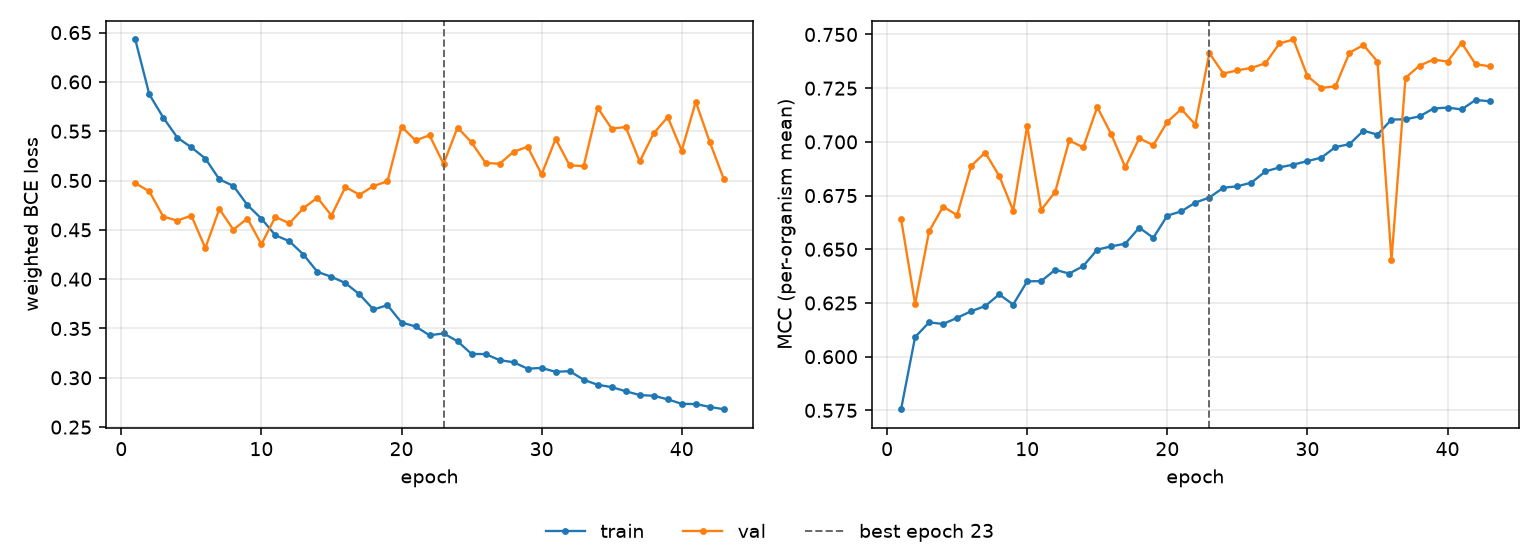

Data behind this chart, as committed beside it:
epoch, tr_loss, vl_loss, tr_mcc, vl_mcc, is_best
1, 0.643, 0.4974, 0.5755, 0.6641, False
2, 0.5874, 0.4891, 0.6091, 0.6246, False
3, 0.5637, 0.4633, 0.616, 0.6584, False
4, 0.5435, 0.4594, 0.6152, 0.6699, False
5, 0.5336, 0.4644, 0.6181, 0.6659, False
6, 0.5223, 0.4315, 0.6212, 0.6887, False
7, 0.5012, 0.4711, 0.6236, 0.695, False
8, 0.4945, 0.4502, 0.629, 0.6842, False
9, 0.4752, 0.4615, 0.6243, 0.668, False
10, 0.4613, 0.4354, 0.6351, 0.7075, False
11, 0.4445, 0.4631, 0.6352, 0.6683, False
12, 0.4384, 0.4566, 0.6405, 0.6768, False
13, 0.425, 0.472, 0.6387, 0.7007, False
14, 0.4073, 0.4826, 0.6422, 0.6974, False
15, 0.4024, 0.4644, 0.6498, 0.7162, False
16, 0.396, 0.4934, 0.6514, 0.7035, False
17, 0.3846, 0.4856, 0.6526, 0.6883, False
18, 0.3693, 0.4944, 0.6601, 0.7017, False
19, 0.3736, 0.4992, 0.6553, 0.6984, False
20, 0.356, 0.5547, 0.6657, 0.7093, False
21, 0.3521, 0.5407, 0.6677, 0.7153, False
22, 0.3431, 0.5458, 0.6717, 0.7081, False
23, 0.345, 0.5169, 0.6741, 0.7413, True
24, 0.3371, 0.5537, 0.6787, 0.7318, False
25, 0.3242, 0.5386, 0.6793, 0.7333, False
26, 0.324, 0.5178, 0.681, 0.7345, False
27, 0.3179, 0.517, 0.6862, 0.7366, False
28, 0.3158, 0.5292, 0.6881, 0.7458, False
29, 0.3092, 0.5342, 0.6894, 0.7477, False
30, 0.31, 0.5062, 0.6911, 0.7307, False
31, 0.3061, 0.5422, 0.6927, 0.7252, False
32, 0.3067, 0.5153, 0.6976, 0.7258, False
33, 0.298, 0.5147, 0.6989, 0.7415, False
34, 0.2929, 0.5738, 0.7052, 0.7451, False
35, 0.2906, 0.5525, 0.7034, 0.7374, False
36, 0.2864, 0.5543, 0.7104, 0.6451, False
37, 0.2825, 0.5193, 0.7105, 0.7298, False
38, 0.2818, 0.5478, 0.7119, 0.7355, False
39, 0.2782, 0.5643, 0.7155, 0.7383, False
40, 0.2736, 0.5304, 0.716, 0.7374, False
41, 0.2734, 0.5799, 0.7151, 0.7461, False
42, 0.2705, 0.539, 0.7195, 0.7362, False
43, 0.2682, 0.5015, 0.7189, 0.7352, False
